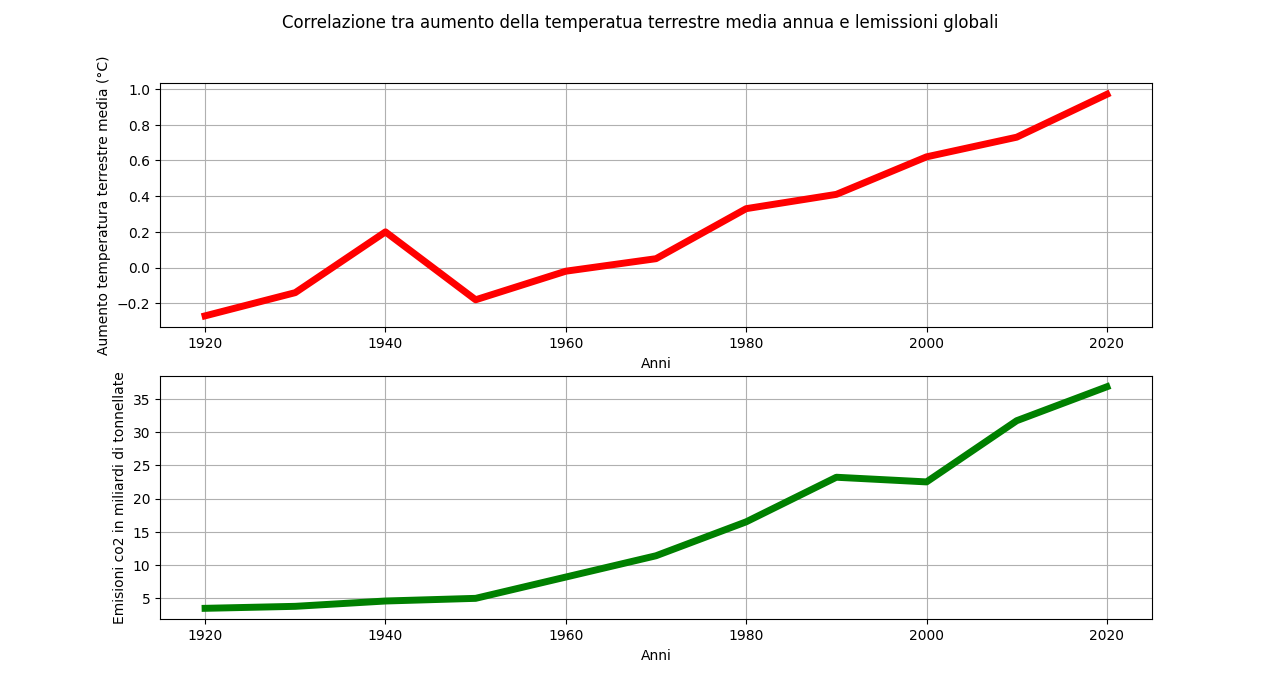

The file beside this chart, header and first rows:
1920, -0.27, 3.5
1930, -0.14, 3.8
1940, +0.2, 4.6
1950, -0.18, 5
1960, -0.02, 8.2
1970, +0.05, 11.4
1980, +0.33, 16.5
1990, +0.41, 23.2
2000, +0.62, 22.5
2010, +0.73, 31.7
2020, +0.97, 36.8
